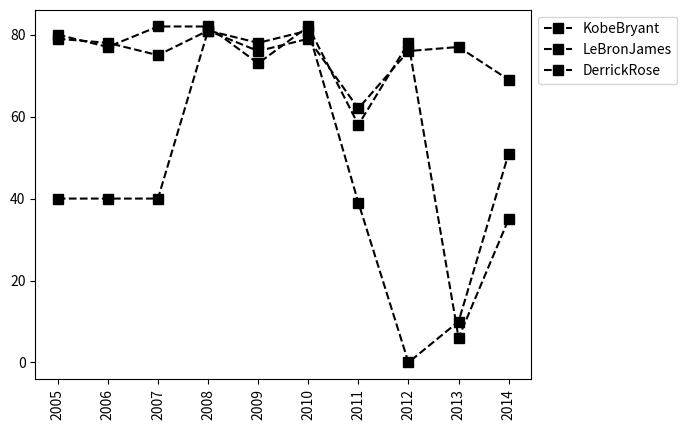

The matplotlib source for this figure:
#Dear Student,
#
#Welcome to the world of Basketball Data!
#I'm sure you will enjoy this section of the Python Programming course.
#
#Instructions for this dataset:
# Simply copy ALL the lines in this script by pressing 
# CTRL+A on Windows or CMND+A on Mac and run the Jupyter cell
# Once you have executed the commands the following objects
# will be created:
# Matrices:
# - Salary
# - Games
# - MinutesPlayed
# - FieldGoals
# - FieldGoalAttempts
# - Points
# Lists:
# - Players
# - Seasons
# Dictionaries:
# - Sdict
# - Pdict
#We will understand these inside the course.
#
#Sincerely,
#Kirill Eremenko
#www.superdatascience.com

#Copyright: These datasets were prepared using publicly available data.
#           However, theses scripts are subject to Copyright Laws. 
#           If you wish to use these Python scripts outside of the Python Programming Course
#           by Kirill Eremenko, you may do so by referencing www.superdatascience.com in your work.

#Comments:
#Seasons are labeled based on the first year in the season
#E.g. the 2012-2013 season is preseneted as simply 2012

#Notes and Corrections to the data:
#Kevin Durant: 2006 - College Data Used
#Kevin Durant: 2005 - Proxied With 2006 Data
#Derrick Rose: 2012 - Did Not Play
#Derrick Rose: 2007 - College Data Used
#Derrick Rose: 2006 - Proxied With 2007 Data
#Derrick Rose: 2005 - Proxied With 2007 Data

#Import numpy
import numpy as np

#Seasons
Seasons = ["2005","2006","2007","2008","2009","2010","2011","2012","2013","2014"]
Sdict = {"2005":0,"2006":1,"2007":2,"2008":3,"2009":4,"2010":5,"2011":6,"2012":7,"2013":8,"2014":9}

#Players
Players = ["KobeBryant","JoeJohnson","LeBronJames","CarmeloAnthony","DwightHoward","ChrisBosh","ChrisPaul","KevinDurant","DerrickRose","DwayneWade"]
Pdict = {"KobeBryant":0,"JoeJohnson":1,"LeBronJames":2,"CarmeloAnthony":3,"DwightHoward":4,"ChrisBosh":5,"ChrisPaul":6,"KevinDurant":7,"DerrickRose":8,"DwayneWade":9}

#Salaries
KobeBryant_Salary = [15946875,17718750,19490625,21262500,23034375,24806250,25244493,27849149,30453805,23500000]
JoeJohnson_Salary = [12000000,12744189,13488377,14232567,14976754,16324500,18038573,19752645,21466718,23180790]
LeBronJames_Salary = [4621800,5828090,13041250,14410581,15779912,14500000,16022500,17545000,19067500,20644400]
CarmeloAnthony_Salary = [3713640,4694041,13041250,14410581,15779912,17149243,18518574,19450000,22407474,22458000]
DwightHoward_Salary = [4493160,4806720,6061274,13758000,15202590,16647180,18091770,19536360,20513178,21436271]
ChrisBosh_Salary = [3348000,4235220,12455000,14410581,15779912,14500000,16022500,17545000,19067500,20644400]
ChrisPaul_Salary = [3144240,3380160,3615960,4574189,13520500,14940153,16359805,17779458,18668431,20068563]
KevinDurant_Salary = [0,0,4171200,4484040,4796880,6053663,15506632,16669630,17832627,18995624]
DerrickRose_Salary = [0,0,0,4822800,5184480,5546160,6993708,16402500,17632688,18862875]
DwayneWade_Salary = [3031920,3841443,13041250,14410581,15779912,14200000,15691000,17182000,18673000,15000000]
#Matrix
Salary = np.array([KobeBryant_Salary, JoeJohnson_Salary, LeBronJames_Salary, CarmeloAnthony_Salary, DwightHoward_Salary, ChrisBosh_Salary, ChrisPaul_Salary, KevinDurant_Salary, DerrickRose_Salary, DwayneWade_Salary])

#Games 
KobeBryant_G = [80,77,82,82,73,82,58,78,6,35]
JoeJohnson_G = [82,57,82,79,76,72,60,72,79,80]
LeBronJames_G = [79,78,75,81,76,79,62,76,77,69]
CarmeloAnthony_G = [80,65,77,66,69,77,55,67,77,40]
DwightHoward_G = [82,82,82,79,82,78,54,76,71,41]
ChrisBosh_G = [70,69,67,77,70,77,57,74,79,44]
ChrisPaul_G = [78,64,80,78,45,80,60,70,62,82]
KevinDurant_G = [35,35,80,74,82,78,66,81,81,27]
DerrickRose_G = [40,40,40,81,78,81,39,0,10,51]
DwayneWade_G = [75,51,51,79,77,76,49,69,54,62]
#Matrix
Games = np.array([KobeBryant_G, JoeJohnson_G, LeBronJames_G, CarmeloAnthony_G, DwightHoward_G, ChrisBosh_G, ChrisPaul_G, KevinDurant_G, DerrickRose_G, DwayneWade_G])

#Minutes Played
KobeBryant_MP = [3277,3140,3192,2960,2835,2779,2232,3013,177,1207]
JoeJohnson_MP = [3340,2359,3343,3124,2886,2554,2127,2642,2575,2791]
LeBronJames_MP = [3361,3190,3027,3054,2966,3063,2326,2877,2902,2493]
CarmeloAnthony_MP = [2941,2486,2806,2277,2634,2751,1876,2482,2982,1428]
DwightHoward_MP = [3021,3023,3088,2821,2843,2935,2070,2722,2396,1223]
ChrisBosh_MP = [2751,2658,2425,2928,2526,2795,2007,2454,2531,1556]
ChrisPaul_MP = [2808,2353,3006,3002,1712,2880,2181,2335,2171,2857]
KevinDurant_MP = [1255,1255,2768,2885,3239,3038,2546,3119,3122,913]
DerrickRose_MP = [1168,1168,1168,3000,2871,3026,1375,0,311,1530]
DwayneWade_MP = [2892,1931,1954,3048,2792,2823,1625,2391,1775,1971]
#Matrix
MinutesPlayed = np.array([KobeBryant_MP, JoeJohnson_MP, LeBronJames_MP, CarmeloAnthony_MP, DwightHoward_MP, ChrisBosh_MP, ChrisPaul_MP, KevinDurant_MP, DerrickRose_MP, DwayneWade_MP])

#Field Goals
KobeBryant_FG = [978,813,775,800,716,740,574,738,31,266]
JoeJohnson_FG = [632,536,647,620,635,514,423,445,462,446]
LeBronJames_FG = [875,772,794,789,768,758,621,765,767,624]
CarmeloAnthony_FG = [756,691,728,535,688,684,441,669,743,358]
DwightHoward_FG = [468,526,583,560,510,619,416,470,473,251]
ChrisBosh_FG = [549,543,507,615,600,524,393,485,492,343]
ChrisPaul_FG = [407,381,630,631,314,430,425,412,406,568]
KevinDurant_FG = [306,306,587,661,794,711,643,731,849,238]
DerrickRose_FG = [208,208,208,574,672,711,302,0,58,338]
DwayneWade_FG = [699,472,439,854,719,692,416,569,415,509]
#Matrix
FieldGoals  = np.array([KobeBryant_FG, JoeJohnson_FG, LeBronJames_FG, CarmeloAnthony_FG, DwightHoward_FG, ChrisBosh_FG, ChrisPaul_FG, KevinDurant_FG, DerrickRose_FG, DwayneWade_FG])

#Field Goal Attempts
KobeBryant_FGA = [2173,1757,1690,1712,1569,1639,1336,1595,73,713]
JoeJohnson_FGA = [1395,1139,1497,1420,1386,1161,931,1052,1018,1025]
LeBronJames_FGA = [1823,1621,1642,1613,1528,1485,1169,1354,1353,1279]
CarmeloAnthony_FGA = [1572,1453,1481,1207,1502,1503,1025,1489,1643,806]
DwightHoward_FGA = [881,873,974,979,834,1044,726,813,800,423]
ChrisBosh_FGA = [1087,1094,1027,1263,1158,1056,807,907,953,745]
ChrisPaul_FGA = [947,871,1291,1255,637,928,890,856,870,1170]
KevinDurant_FGA = [647,647,1366,1390,1668,1538,1297,1433,1688,467]
DerrickRose_FGA = [436,436,436,1208,1373,1597,695,0,164,835]
DwayneWade_FGA = [1413,962,937,1739,1511,1384,837,1093,761,1084]
#Matrix
FieldGoalAttempts = np.array([KobeBryant_FGA, JoeJohnson_FGA, LeBronJames_FGA, CarmeloAnthony_FGA, DwightHoward_FGA, ChrisBosh_FGA, ChrisPaul_FGA, KevinDurant_FGA, DerrickRose_FGA, DwayneWade_FGA])

#Points
KobeBryant_PTS = [2832,2430,2323,2201,1970,2078,1616,2133,83,782]
JoeJohnson_PTS = [1653,1426,1779,1688,1619,1312,1129,1170,1245,1154]
LeBronJames_PTS = [2478,2132,2250,2304,2258,2111,1683,2036,2089,1743]
CarmeloAnthony_PTS = [2122,1881,1978,1504,1943,1970,1245,1920,2112,966]
DwightHoward_PTS = [1292,1443,1695,1624,1503,1784,1113,1296,1297,646]
ChrisBosh_PTS = [1572,1561,1496,1746,1678,1438,1025,1232,1281,928]
ChrisPaul_PTS = [1258,1104,1684,1781,841,1268,1189,1186,1185,1564]
KevinDurant_PTS = [903,903,1624,1871,2472,2161,1850,2280,2593,686]
DerrickRose_PTS = [597,597,597,1361,1619,2026,852,0,159,904]
DwayneWade_PTS = [2040,1397,1254,2386,2045,1941,1082,1463,1028,1331]
#Matrix
Points = np.array([KobeBryant_PTS, JoeJohnson_PTS, LeBronJames_PTS, CarmeloAnthony_PTS, DwightHoward_PTS, ChrisBosh_PTS, ChrisPaul_PTS, KevinDurant_PTS, DerrickRose_PTS, DwayneWade_PTS])             

import numpy as np
import matplotlib.pyplot as plt


def myPlot(playerlist):
    for name in playerlist:
        plt.plot(Games[Pdict[name]], c='Black', ls='--', marker='s', ms=7, label=name)       
    plt.legend(loc='upper left', bbox_to_anchor = (1,1)) 
    plt.xticks(list(range(0,10)),Seasons, rotation = 'vertical') 
    plt.show()
    
myPlot(['KobeBryant', 'LeBronJames', 'DerrickRose'])